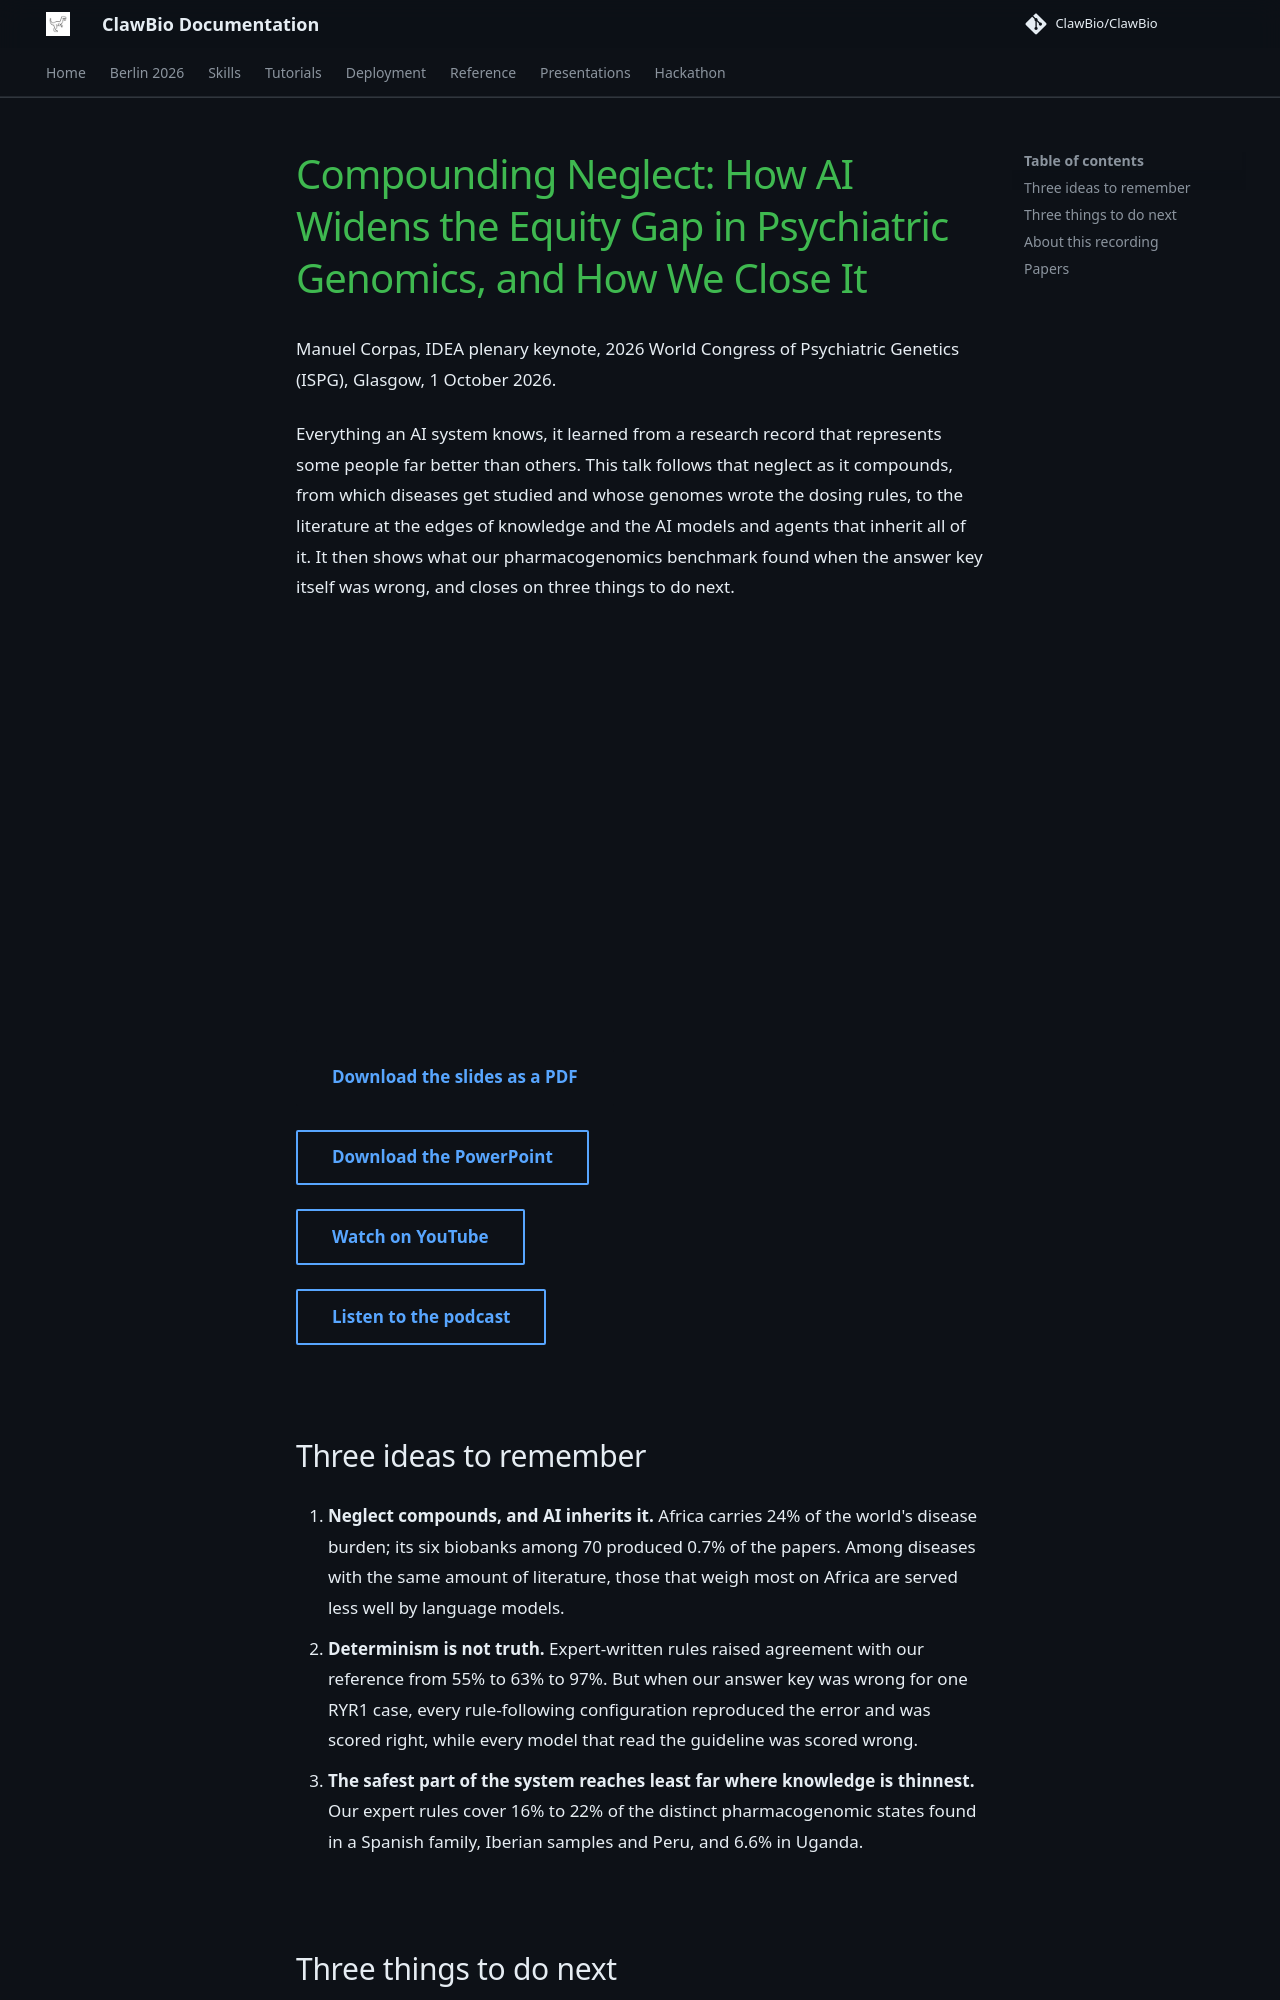

repository: ClawBio/docs · page: presentations/wcpg-compounding-neglect-2026/index.html · generator: mkdocs

---
title: "Compounding Neglect: How AI Widens the Equity Gap in Psychiatric Genomics, and How We Close It"
description: "Manuel Corpas's plenary keynote for the 2026 World Congress of Psychiatric Genetics, Glasgow, 1 October 2026, with slides, video and podcast audio."
---

# Compounding Neglect: How AI Widens the Equity Gap in Psychiatric Genomics, and How We Close It

Manuel Corpas, IDEA plenary keynote, 2026 World Congress of Psychiatric Genetics (ISPG), Glasgow, 1 October 2026.

Everything an AI system knows, it learned from a research record that represents some people far better than others. This talk follows that neglect as it compounds, from which diseases get studied and whose genomes wrote the dosing rules, to the literature at the edges of knowledge and the AI models and agents that inherit all of it. It then shows what our pharmacogenomics benchmark found when the answer key itself was wrong, and closes on three things to do next.

<div class="video-wrapper" style="position:relative;padding-bottom:56.25%;height:0;overflow:hidden;margin:1.5rem 0;">
<iframe src="https://www.youtube.com/embed/Ua1cfKElPp8" title="Compounding Neglect, WCPG 2026 keynote" style="position:absolute;top:0;left:0;width:100%;height:100%;border:0;" allowfullscreen loading="lazy"></iframe>
</div>

[Download the slides as a PDF](WCPG-2026-Compounding-Neglect-Slides.pdf){ .md-button .md-button--primary }

[Download the PowerPoint](WCPG-2026-Compounding-Neglect-Slides.pptx){ .md-button }

[Watch on YouTube](https://www.youtube.com/watch?v=Ua1cfKElPp8){ .md-button }

[Listen to the podcast](https://manuelcorpas.github.io/podcast/){ .md-button }

## Three ideas to remember

1. **Neglect compounds, and AI inherits it.** Africa carries 24% of the world's disease burden; its six biobanks among 70 produced 0.7% of the papers. Among diseases with the same amount of literature, those that weigh most on Africa are served less well by language models.
2. **Determinism is not truth.** Expert-written rules raised agreement with our reference from 55% to 63% to 97%. But when our answer key was wrong for one RYR1 case, every rule-following configuration reproduced the error and was scored right, while every model that read the guideline was scored wrong.
3. **The safest part of the system reaches least far where knowledge is thinnest.** Our expert rules cover 16% to 22% of the distinct pharmacogenomic states found in a Spanish family, Iberian samples and Peru, and 6.6% in Uganda.
